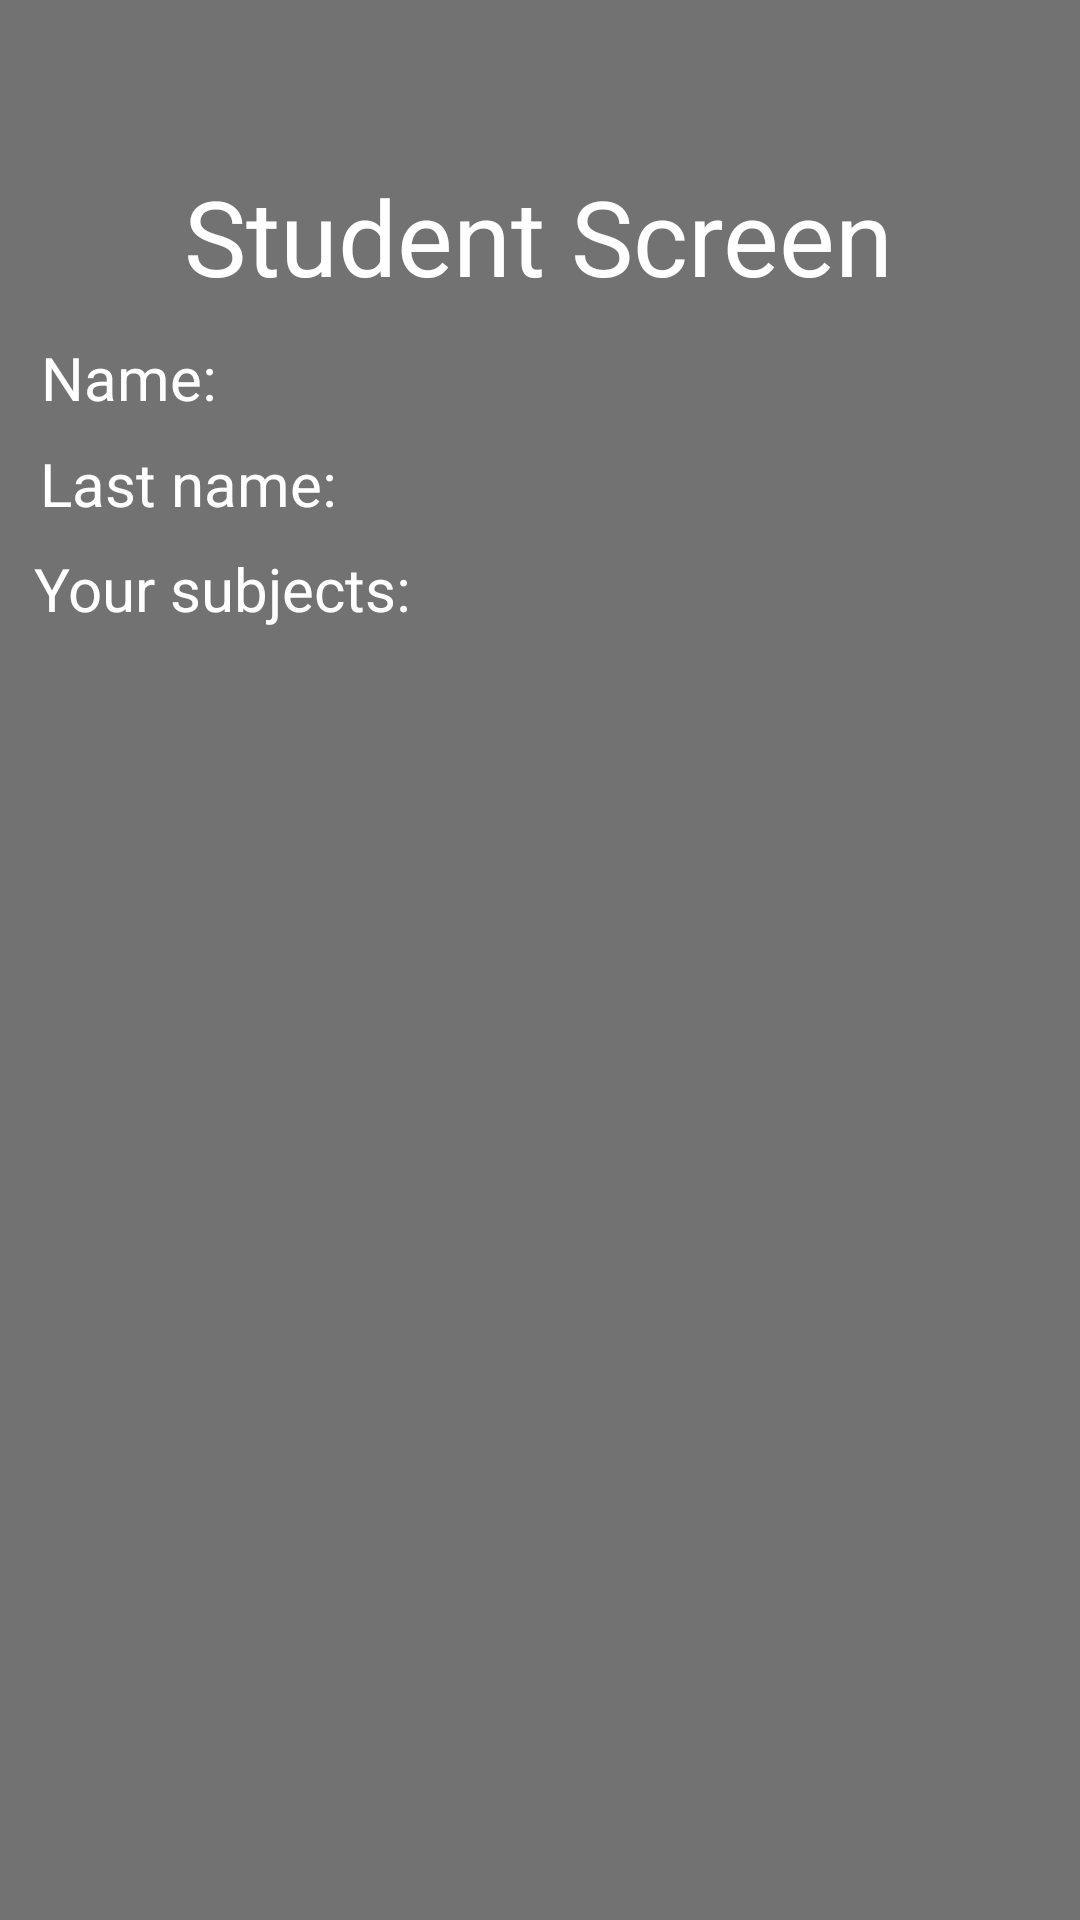

Reconstruct the res/layout file that produces this screen, plus the resources it refers to.
<!-- AndroidManifest.xml: application theme Theme.StudentsTeachersProject -->
<!-- res/layout/activity_student_screen.xml -->
<?xml version="1.0" encoding="utf-8"?>

<androidx.constraintlayout.widget.ConstraintLayout xmlns:android="http://schemas.android.com/apk/res/android"
    xmlns:app="http://schemas.android.com/apk/res-auto"
    xmlns:tools="http://schemas.android.com/tools"
    android:layout_width="match_parent"
    android:background="#8D000000"
    android:layout_height="match_parent">


    <TextView
        android:id="@+id/title_student_screen"
        android:layout_width="wrap_content"
        android:layout_height="wrap_content"
        android:text="Student Screen"
        android:textColor="@color/white"
        android:textSize="35dp"
        app:layout_constraintBottom_toBottomOf="parent"
        app:layout_constraintEnd_toEndOf="parent"
        app:layout_constraintHorizontal_bias="0.497"
        app:layout_constraintStart_toStartOf="parent"
        app:layout_constraintTop_toTopOf="parent"
        app:layout_constraintVertical_bias="0.093" />

    <TextView
        android:id="@+id/tv_your_subjects_student"
        android:layout_width="wrap_content"
        android:layout_height="wrap_content"
        android:text="Your subjects:"
        android:textColor="@color/white"
        android:textSize="20dp"
        app:layout_constraintBottom_toBottomOf="parent"
        app:layout_constraintEnd_toEndOf="parent"
        app:layout_constraintHorizontal_bias="0.049"
        app:layout_constraintStart_toStartOf="parent"
        app:layout_constraintTop_toTopOf="parent"
        app:layout_constraintVertical_bias="0.298" />

    <androidx.recyclerview.widget.RecyclerView
        android:id="@+id/rv_your_subjects_student"
        android:layout_width="377dp"
        android:layout_height="392dp"
        app:layout_constraintBottom_toBottomOf="parent"
        app:layout_constraintEnd_toEndOf="parent"
        app:layout_constraintHorizontal_bias="0.411"
        app:layout_constraintStart_toStartOf="parent"
        app:layout_constraintTop_toTopOf="parent"
        app:layout_constraintVertical_bias="0.781" />

    <TextView
        android:id="@+id/tv_name_student"
        android:layout_width="wrap_content"
        android:layout_height="wrap_content"
        android:text="Name:"
        android:textColor="@color/white"
        android:textSize="20dp"
        app:layout_constraintBottom_toBottomOf="parent"
        app:layout_constraintEnd_toEndOf="parent"
        app:layout_constraintHorizontal_bias="0.045"
        app:layout_constraintStart_toStartOf="parent"
        app:layout_constraintTop_toTopOf="parent"
        app:layout_constraintVertical_bias="0.183" />

    <TextView
        android:id="@+id/tv_last_name_student"
        android:layout_width="wrap_content"
        android:layout_height="wrap_content"
        android:text="Last name:"
        android:textColor="@color/white"
        android:textSize="20dp"
        app:layout_constraintBottom_toBottomOf="parent"
        app:layout_constraintEnd_toEndOf="parent"
        app:layout_constraintHorizontal_bias="0.051"
        app:layout_constraintStart_toStartOf="parent"
        app:layout_constraintTop_toTopOf="parent"
        app:layout_constraintVertical_bias="0.241" />


</androidx.constraintlayout.widget.ConstraintLayout>
<!-- resources referenced by this layout -->
<resources>

  <!-- not gathered from this repository: default colours our renderer supplied (Android Studio template values) -->
  <color name="white">#FFFFFFFF</color>
</resources>
